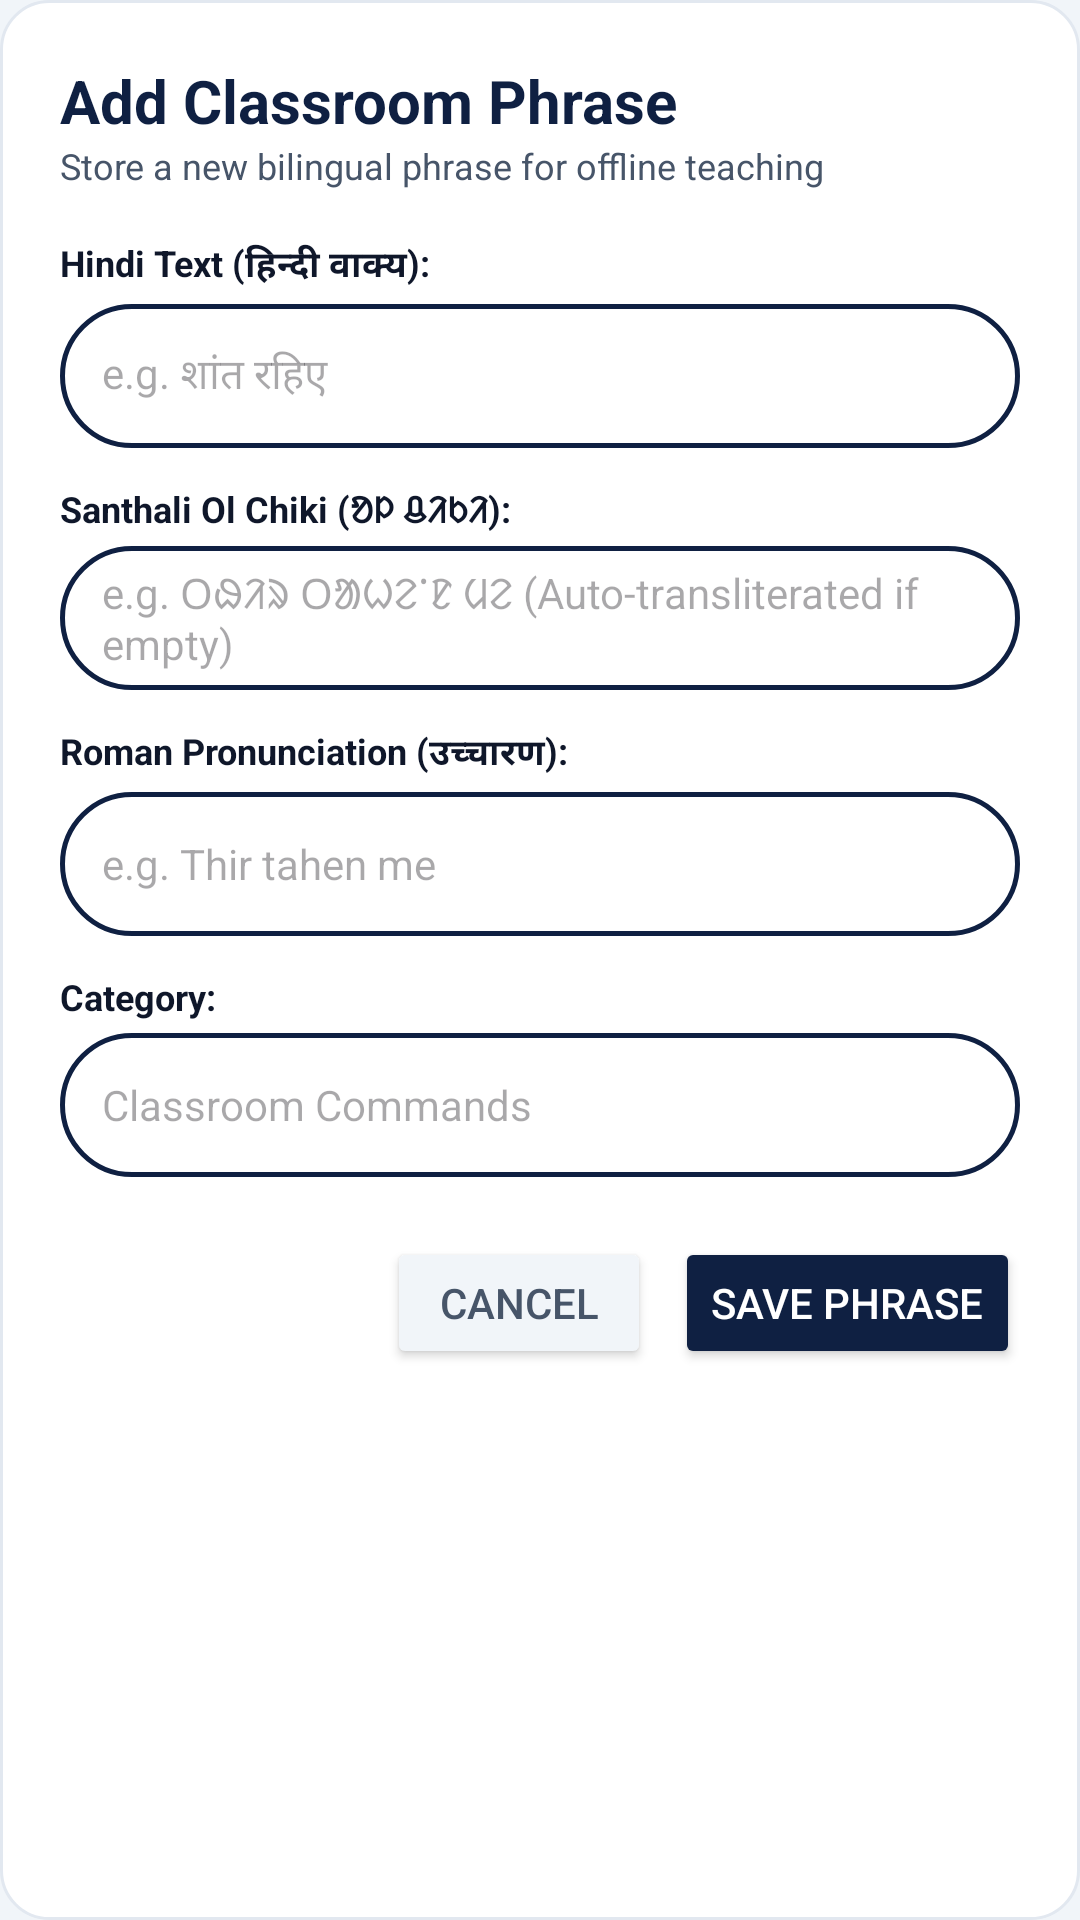

This screen was rendered from an Android layout file. Write that file and the resources it references.
<!-- AndroidManifest.xml: application theme Theme.MoolVani -->
<!-- res/layout/dialog_add_phrase.xml -->
<?xml version="1.0" encoding="utf-8"?>
<LinearLayout xmlns:android="http://schemas.android.com/apk/res/android"
    android:layout_width="match_parent"
    android:layout_height="wrap_content"
    android:orientation="vertical"
    android:padding="20dp"
    android:background="@drawable/bg_card_rounded">

    <TextView
        android:layout_width="wrap_content"
        android:layout_height="wrap_content"
        android:text="Add Classroom Phrase"
        android:textSize="20sp"
        android:textStyle="bold"
        android:textColor="@color/navy_primary" />

    <TextView
        android:layout_width="wrap_content"
        android:layout_height="wrap_content"
        android:text="Store a new bilingual phrase for offline teaching"
        android:textSize="12sp"
        android:textColor="@color/text_secondary"
        android:layout_marginBottom="16dp" />

    
    <TextView
        android:layout_width="wrap_content"
        android:layout_height="wrap_content"
        android:text="Hindi Text (हिन्दी वाक्य):"
        android:textSize="12sp"
        android:textStyle="bold"
        android:textColor="@color/text_primary" />

    <EditText
        android:id="@+id/et_dialog_hindi"
        android:layout_width="match_parent"
        android:layout_height="48dp"
        android:background="@drawable/bg_pill_outline"
        android:hint="e.g. शांत रहिए"
        android:textSize="14sp"
        android:paddingHorizontal="14dp"
        android:layout_marginTop="4dp"
        android:layout_marginBottom="12dp" />

    
    <TextView
        android:layout_width="wrap_content"
        android:layout_height="wrap_content"
        android:text="Santhali Ol Chiki (ᱚᱞ ᱪᱤᱠᱤ):"
        android:textSize="12sp"
        android:textStyle="bold"
        android:textColor="@color/text_primary" />

    <EditText
        android:id="@+id/et_dialog_olchiki"
        android:layout_width="match_parent"
        android:layout_height="48dp"
        android:background="@drawable/bg_pill_outline"
        android:hint="e.g. ᱛᱷᱤᱨ ᱛᱟᱦᱮᱸᱱ ᱢᱮ (Auto-transliterated if empty)"
        android:textSize="14sp"
        android:paddingHorizontal="14dp"
        android:layout_marginTop="4dp"
        android:layout_marginBottom="12dp" />

    
    <TextView
        android:layout_width="wrap_content"
        android:layout_height="wrap_content"
        android:text="Roman Pronunciation (उच्चारण):"
        android:textSize="12sp"
        android:textStyle="bold"
        android:textColor="@color/text_primary" />

    <EditText
        android:id="@+id/et_dialog_roman"
        android:layout_width="match_parent"
        android:layout_height="48dp"
        android:background="@drawable/bg_pill_outline"
        android:hint="e.g. Thir tahen me"
        android:textSize="14sp"
        android:paddingHorizontal="14dp"
        android:layout_marginTop="4dp"
        android:layout_marginBottom="12dp" />

    
    <TextView
        android:layout_width="wrap_content"
        android:layout_height="wrap_content"
        android:text="Category:"
        android:textSize="12sp"
        android:textStyle="bold"
        android:textColor="@color/text_primary" />

    <EditText
        android:id="@+id/et_dialog_category"
        android:layout_width="match_parent"
        android:layout_height="48dp"
        android:background="@drawable/bg_pill_outline"
        android:hint="Classroom Commands"
        android:textSize="14sp"
        android:paddingHorizontal="14dp"
        android:layout_marginTop="4dp"
        android:layout_marginBottom="20dp" />

    
    <LinearLayout
        android:layout_width="match_parent"
        android:layout_height="wrap_content"
        android:orientation="horizontal"
        android:gravity="end">

        <Button
            android:id="@+id/btn_dialog_cancel"
            android:layout_width="wrap_content"
            android:layout_height="44dp"
            android:text="Cancel"
            android:textColor="@color/text_secondary"
            android:backgroundTint="#F1F5F9"
            android:layout_marginEnd="8dp" />

        <Button
            android:id="@+id/btn_dialog_save"
            android:layout_width="wrap_content"
            android:layout_height="44dp"
            android:text="Save Phrase"
            android:textColor="@color/white"
            android:backgroundTint="@color/navy_primary" />
    </LinearLayout>

</LinearLayout>
<!-- resources referenced by this layout -->
<resources>
  <color name="navy_primary">#0F2042</color>
  <color name="text_primary">#0F172A</color>
  <color name="text_secondary">#475569</color>
  <color name="white">#FFFFFF</color>
  <!-- drawable bg_card_rounded (drawable) -->
  <?xml version="1.0" encoding="utf-8"?>
  <shape xmlns:android="http://schemas.android.com/apk/res/android"
      android:shape="rectangle">
      <solid android:color="@color/bg_card" />
      <corners android:radius="16dp" />
      <stroke android:width="1dp" android:color="@color/card_stroke" />
  </shape>
  <!-- drawable bg_pill_outline (drawable) -->
  <?xml version="1.0" encoding="utf-8"?>
  <shape xmlns:android="http://schemas.android.com/apk/res/android"
      android:shape="rectangle">
      <solid android:color="@color/white" />
      <corners android:radius="24dp" />
      <stroke android:width="1.5dp" android:color="@color/navy_primary" />
  </shape>
  <style name="Theme.MoolVani" parent="Theme.Material3.DayNight.NoActionBar">
          <item name="colorPrimary">@color/navy_primary</item>
          <item name="colorOnPrimary">@color/white</item>
          <item name="colorPrimaryContainer">@color/navy_accent_light</item>
          <item name="colorOnPrimaryContainer">@color/navy_dark</item>
          <item name="colorSecondary">@color/navy_accent</item>
          <item name="colorOnSecondary">@color/white</item>
          <item name="android:statusBarColor">@color/navy_dark</item>
          <item name="android:windowLightStatusBar">false</item>
          <item name="android:windowBackground">@color/bg_screen</item>
      </style>
  <color name="bg_card">#FFFFFF</color>
  <color name="card_stroke">#E2E8F0</color>
  <color name="navy_accent_light">#DBEAFE</color>
  <color name="navy_dark">#0A152C</color>
  <color name="navy_accent">#1D4ED8</color>
  <color name="bg_screen">#F1F5F9</color>
</resources>
